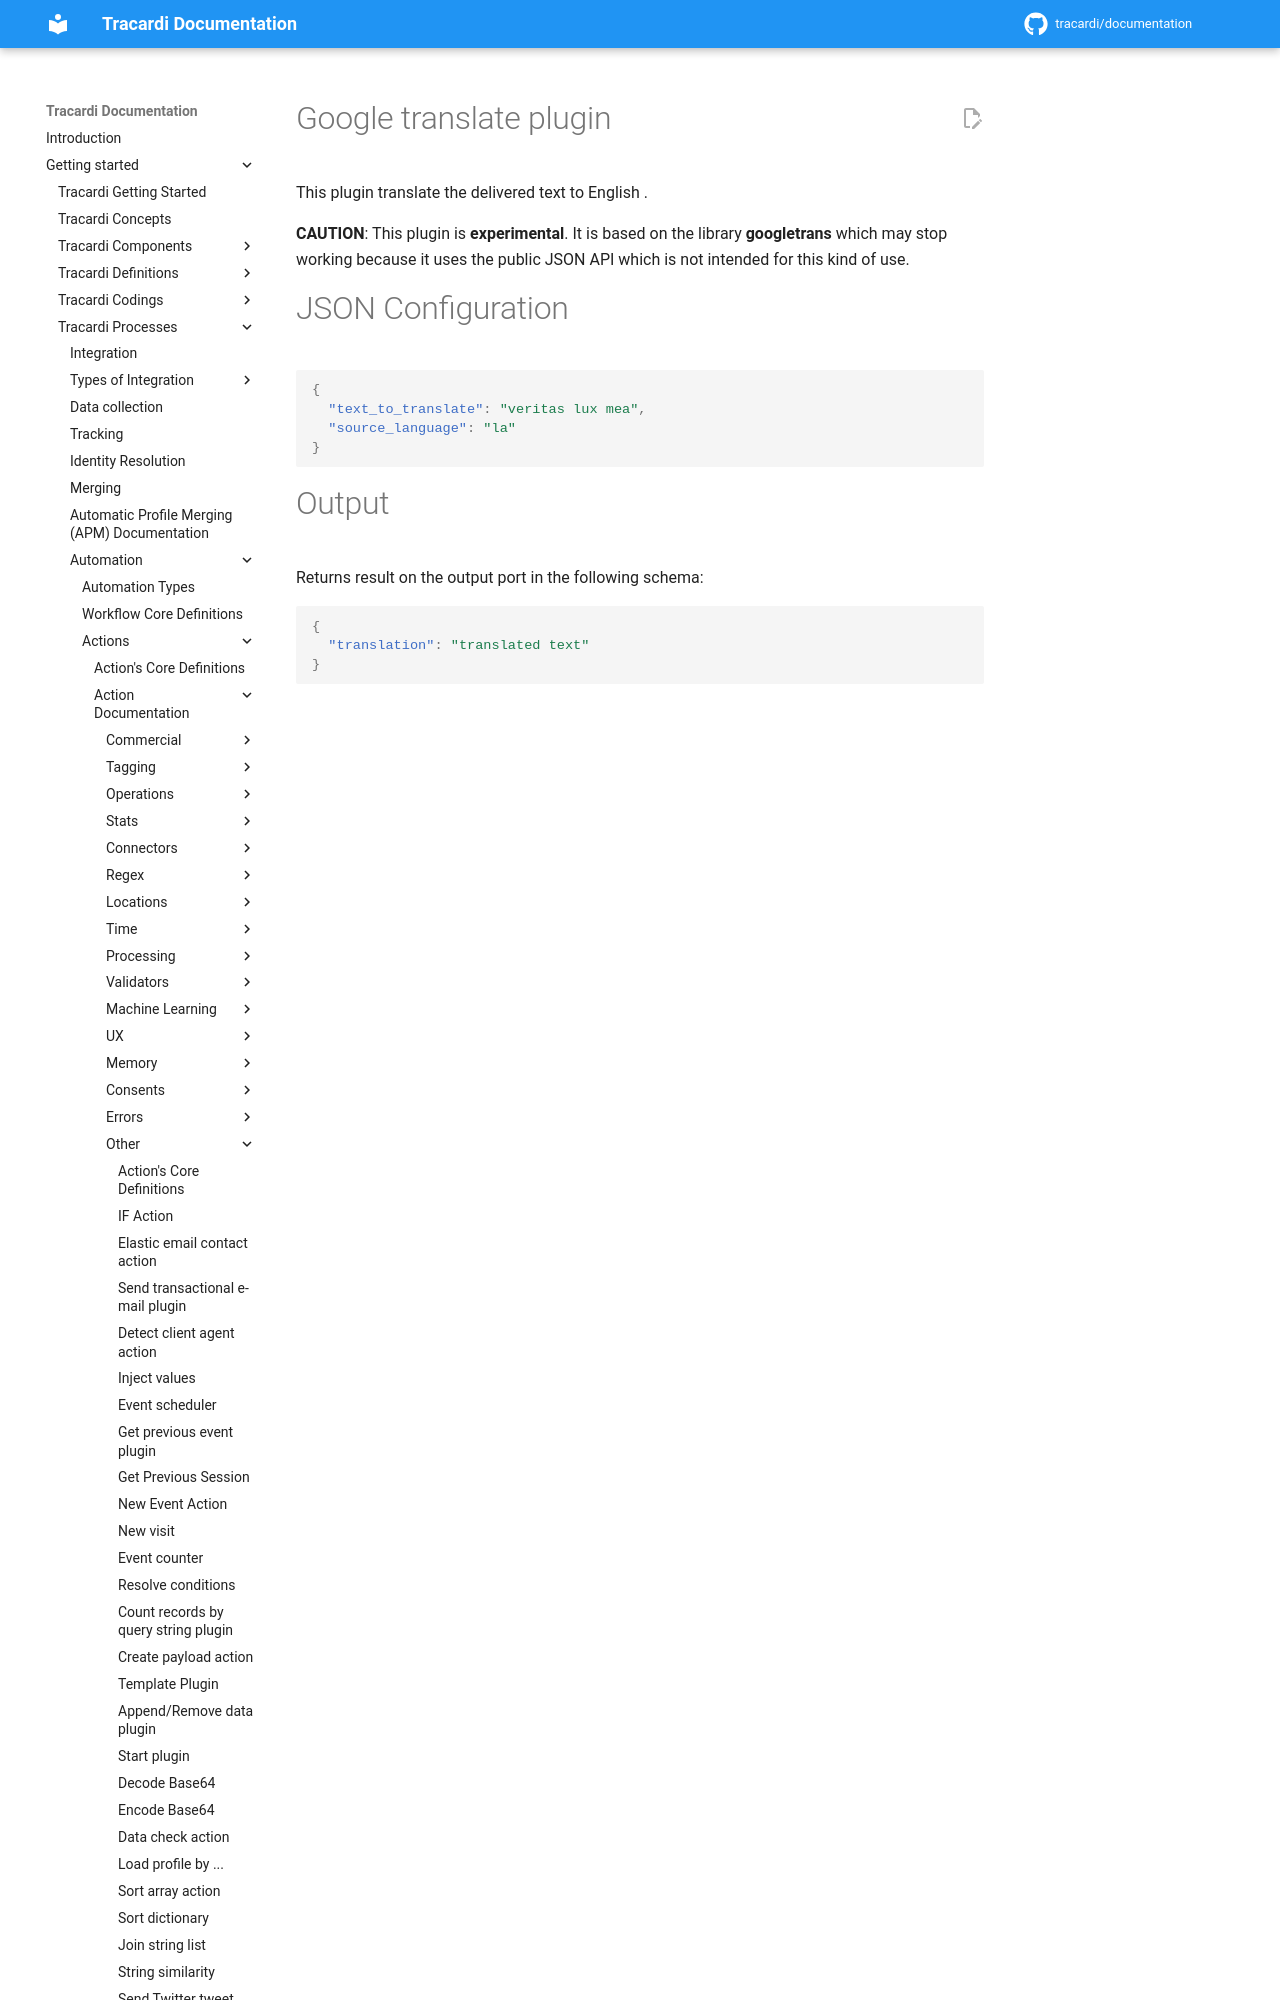

repository: Tracardi/documentation · page: 1.1.x/getting_started/processes/workflow/actions/google_translate_action/index.html · generator: mkdocs

# Google translate plugin

This plugin translate the delivered text to English .

__CAUTION__: This plugin is __experimental__. It is based on the library **googletrans** which may stop working because it uses
the public JSON API which is
